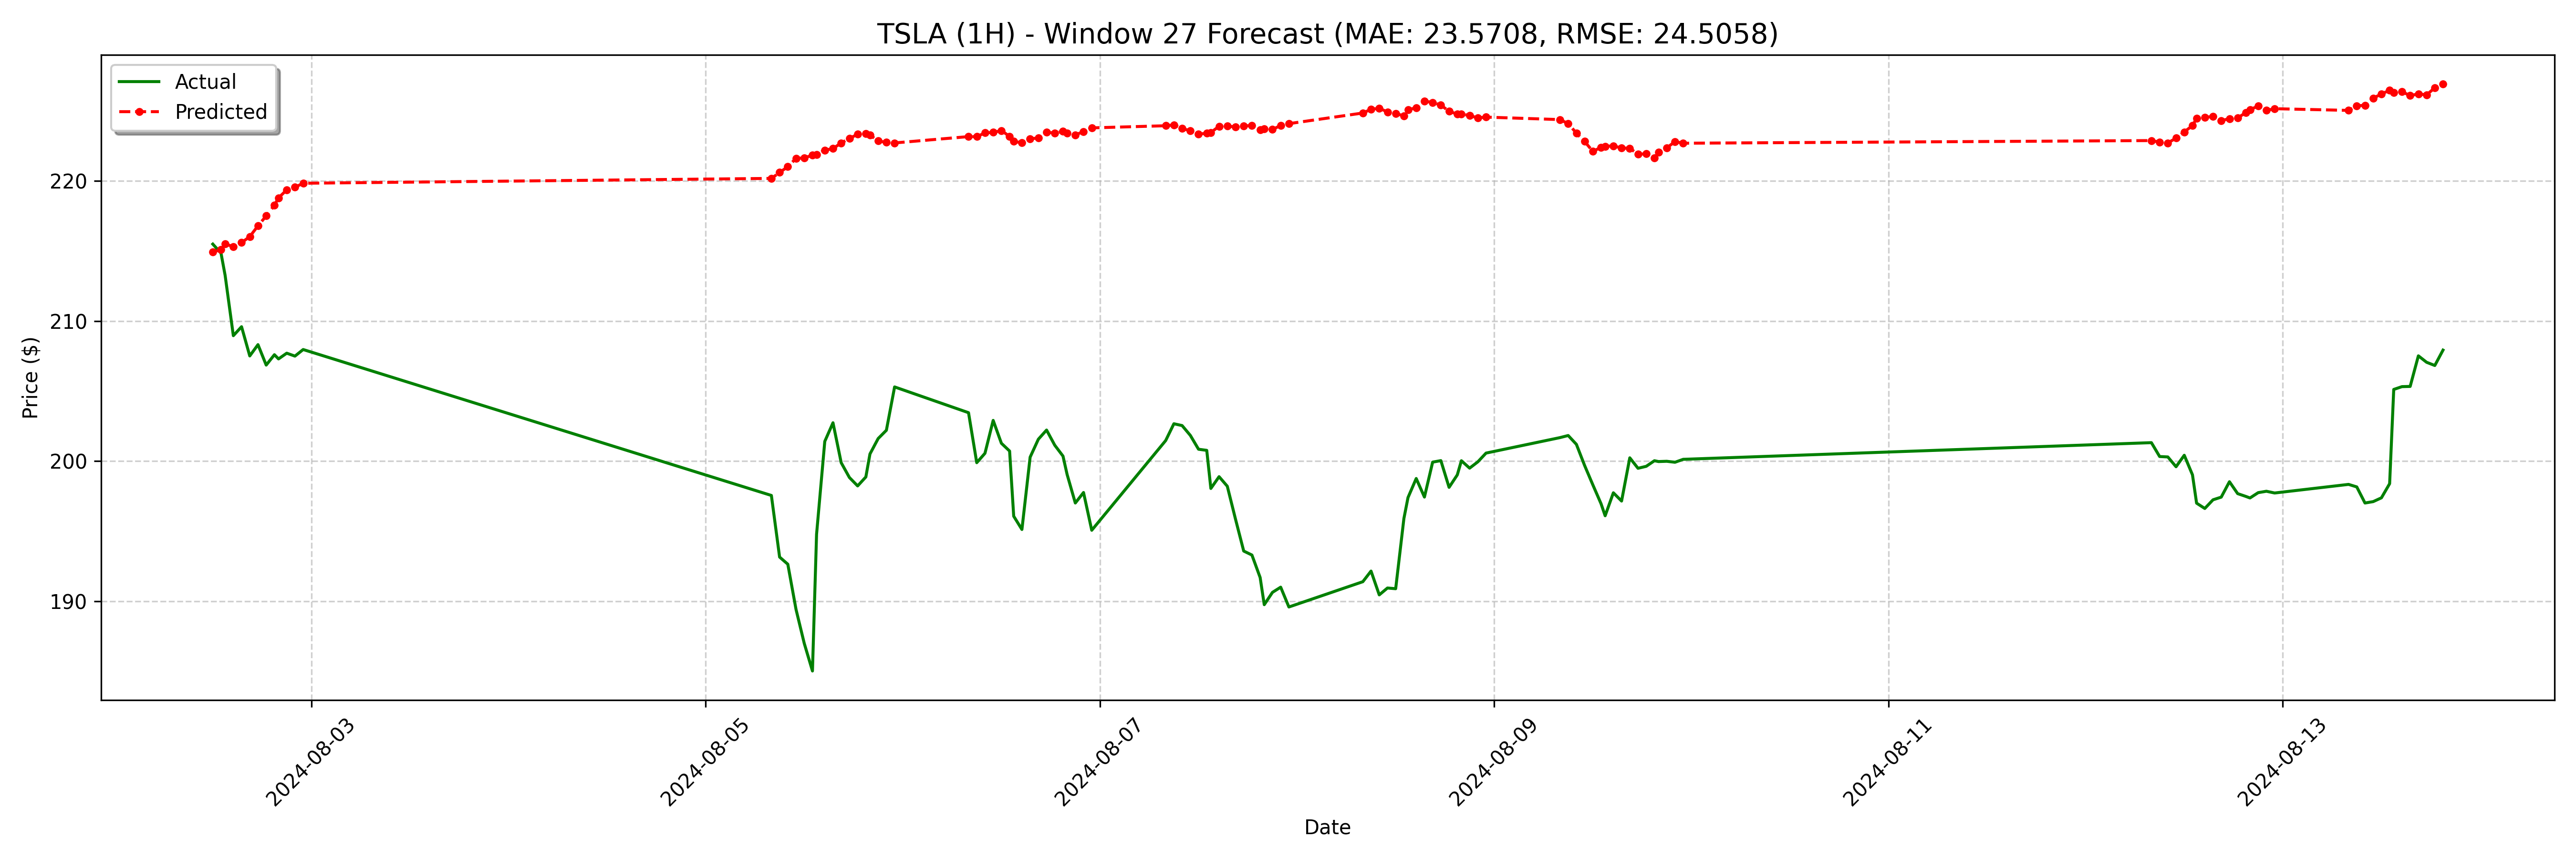

Values plotted in this chart, from the file beside it:
date, actual, forecast
2024-08-02 12:00:00, 215.5, 214.9
2024-08-02 13:00:00, 214.8, 215.1
2024-08-02 13:30:00, 213.3, 215.5
2024-08-02 14:30:00, 209, 215.3
2024-08-02 15:30:00, 209.6, 215.6
2024-08-02 16:30:00, 207.5, 216
2024-08-02 17:30:00, 208.3, 216.8
2024-08-02 18:30:00, 206.9, 217.5
2024-08-02 19:30:00, 207.6, 218.3
2024-08-02 20:00:00, 207.3, 218.8
2024-08-02 21:00:00, 207.7, 219.4
2024-08-02 22:00:00, 207.5, 219.6
2024-08-02 23:00:00, 208, 219.8
2024-08-05 08:00:00, 197.6, 220.2
2024-08-05 09:00:00, 193.2, 220.6
2024-08-05 10:00:00, 192.6, 221
2024-08-05 11:00:00, 189.4, 221.6
2024-08-05 12:00:00, 187, 221.7
2024-08-05 13:00:00, 185, 221.9
2024-08-05 13:30:00, 194.8, 221.9
2024-08-05 14:30:00, 201.4, 222.2
2024-08-05 15:30:00, 202.7, 222.3
2024-08-05 16:30:00, 199.9, 222.7
2024-08-05 17:30:00, 198.8, 223
2024-08-05 18:30:00, 198.2, 223.3
2024-08-05 19:30:00, 198.9, 223.4
2024-08-05 20:00:00, 200.5, 223.3
2024-08-05 21:00:00, 201.6, 222.9
2024-08-05 22:00:00, 202.2, 222.8
2024-08-05 23:00:00, 205.3, 222.7
2024-08-06 08:00:00, 203.5, 223.2
2024-08-06 09:00:00, 199.9, 223.2
2024-08-06 10:00:00, 200.6, 223.4
2024-08-06 11:00:00, 202.9, 223.5
2024-08-06 12:00:00, 201.3, 223.6
2024-08-06 13:00:00, 200.7, 223.2
2024-08-06 13:30:00, 196.1, 222.8
2024-08-06 14:30:00, 195.1, 222.7
2024-08-06 15:30:00, 200.3, 223
2024-08-06 16:30:00, 201.6, 223.1
2024-08-06 17:30:00, 202.2, 223.5
2024-08-06 18:30:00, 201.1, 223.4
2024-08-06 19:30:00, 200.4, 223.5
2024-08-06 20:00:00, 199.1, 223.4
2024-08-06 21:00:00, 197, 223.3
2024-08-06 22:00:00, 197.8, 223.5
2024-08-06 23:00:00, 195.1, 223.8
2024-08-07 08:00:00, 201.5, 224
2024-08-07 09:00:00, 202.7, 224
2024-08-07 10:00:00, 202.5, 223.8
2024-08-07 11:00:00, 201.8, 223.6
2024-08-07 12:00:00, 200.8, 223.4
2024-08-07 13:00:00, 200.8, 223.4
2024-08-07 13:30:00, 198, 223.5
2024-08-07 14:30:00, 198.9, 223.9
2024-08-07 15:30:00, 198.2, 223.9
2024-08-07 16:30:00, 195.9, 223.9
2024-08-07 17:30:00, 193.6, 223.9
2024-08-07 18:30:00, 193.3, 224
2024-08-07 19:30:00, 191.7, 223.7
... 68 more rows
